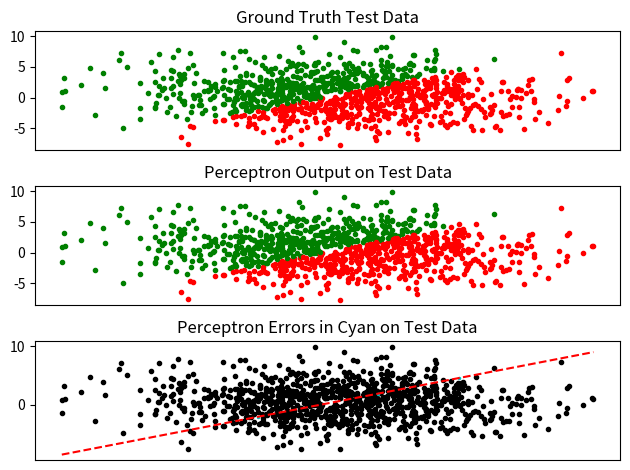

Write Python code to recreate this figure.
###Coding (Single-Layer) Perceptron From Scratch
import numpy as np
import copy as cp
import matplotlib.pyplot as plt
#y = f(z) maps input vector z to 1 or 0
#D = {(x1, d1),...,(xs, ds)} is a training set of vectors and associated decisions
#W = weights vector element-wise multiplied by feature vector z
#x_i,j = value of ith FEATURE of jth INPUT VECTOR
#j is the vector, i is element of vector
#x_j,0 = 0
#w_i(t) = weight i at time t

print("This example creates cases and controls in a 2D plane where a line with a slope of 1 separates them\n\
Then we use the perceptron algorithm to classify test data")

dim = 2
t = 1
n_samples = 1000
n_retest = 1000

#y must be greater than x
#ground truth
def check_case(x):
    if x[1] > x[0]:
        return 1
    else:
        return 0

def threshold(x):
    if x > 0:
        return 1
    else:
        return 0

d_train = np.random.normal(0.5, 3, (dim, n_samples)) #generate training data
c_train = [check_case(d_train[:, i]) for i in range(n_samples)] #classify training data

W = np.zeros(dim)

d_test = np.random.normal(0.5, 3, (dim, n_retest)) #generate test data
c_test = [check_case(d_test[:, i]) for i in range(n_retest)] #classify test data

#train classifier on one set of n_samples
for i in range(n_samples):
    y = threshold(np.inner(W,d_train[:,i])) #inner product returns a scalar, threshold checks if scalar above or below 0
    for j in range(dim):
        W[j] += (c_train[i] - y)*d_train[j, i] #(correct classification - perceptron output)*training vector[j]



#test classifier
correct = []
incorrect = []
fig, ax = plt.subplots(3,1)

for i in range(n_retest):
    y = threshold(np.inner(W, d_test[:,i]))
    if y == 1:
        ax[1].plot(d_test[0,i], d_test[1,i], "g.")
    else:
        ax[1].plot(d_test[0,i], d_test[1,i], "r.")
    c = c_test[i]
    if y == c:
        correct.append(i)
    else:
        incorrect.append(i)

ax[1].set_title("Perceptron Output on Test Data")

accuracy = float(len(correct))/n_retest
print(accuracy, "is percentage correct on test set")

for i in range(n_samples):
    if c_test[i] == 1:
        ax[0].plot(d_test[0, i], d_test[1, i], "g.")
    else:
        ax[0].plot(d_test[0, i], d_test[1, i], "r.")

ax[0].set_title("Ground Truth Test Data")

d_c = d_test[:, correct]
d_i = d_test[:, incorrect]

ax[2].plot(d_c[0,:], d_c[1,:], "k.")
ax[2].plot(d_i[0,:], d_i[1,:], "c.", ms = 3)

ax[2].set_title("Perceptron Errors in Cyan on Test Data")

ax[2].plot([np.min(d_test[0,:]), np.max(d_test[0,:])], [np.min(d_test[0,:]), np.max(d_test[0,:])], "r", linestyle = 'dashed')



for i in range(3):
    ax[i].set_xticks([])


# for i in range(len(correct)):
#     ax[2].plot(d_test[0, correct[i]], d_test[1, correct[i]], "k.")
#
# for i in range(len(incorrect)):
#     ax[2].plot(d_test[0, incorrect[i]], d_test[1, incorrect[i]], "c", lw = 5)
#

plt.tight_layout()
plt.show()
